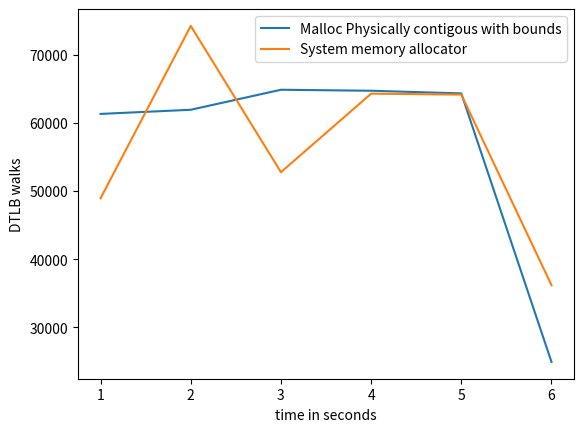

Write the Python code that produced this figure.
import matplotlib.pyplot as plt
import numpy as np

# ypoints = np.array([19636392729, 9856229208,9445728437,5148906386])
# xpoints = np.array([5,10,15,20])

# ypoints1 = np.array([10062197042, 9873241615,12034929886,5118684853])
# xpoints1 = np.array([5,10,15,20])

ypoints = np.array([int(x) for x in """61346
        61955
        64896
        64751
        64359
        24896""".replace('       ',',').replace('\n','').split(",")])

xpoints = np.array([(i) for i, x in enumerate(ypoints, 1)])

ypoints1 = np.array([int(x) for x in """48953
        74277
        52782
        64321
        64184
        36170""".replace('        ',',').replace('\n','').split(",")])

xpoints1 = np.array([(i) for i, x in enumerate(ypoints1, 1)])

plt.plot(xpoints, ypoints,label='Malloc Physically contigous with bounds')
plt.plot(xpoints1, ypoints1,label='System memory allocator')

'''
DTLB_WALK
The counter counts each access counted by L1D_TLB that causes a 
refill of a data or unified 
TLB involving at least one translation table walk access.
This includes each complete or partial translation table walk that causes an 
access to memory, including to data or translation table walk caches.
If Armv8.7 is not implemented, it is IMPLEMENTATION DEFINED whether accesses 
that cause an update of an existing TLB entry involving at least one translation 
table walk access are counted. If Armv8.7 is implemented, these accesses 
are counted.
'''
# plt.title("Data TLB access, read \n ARM Performance counter: DTLB_WALK \n Data TLB access with at least one translation table walk \n This includes each complete or partial translation table walk that causes an access to memory, including to data or translation table walk caches. \n Histogram large")

plt.xlabel("time in seconds")
plt.ylabel("DTLB walks")
# plt.plot(xpoints1, ypoints1)
plt.legend()
# plt.show()

plt.savefig('dtlb_walk_histogram_large.png')